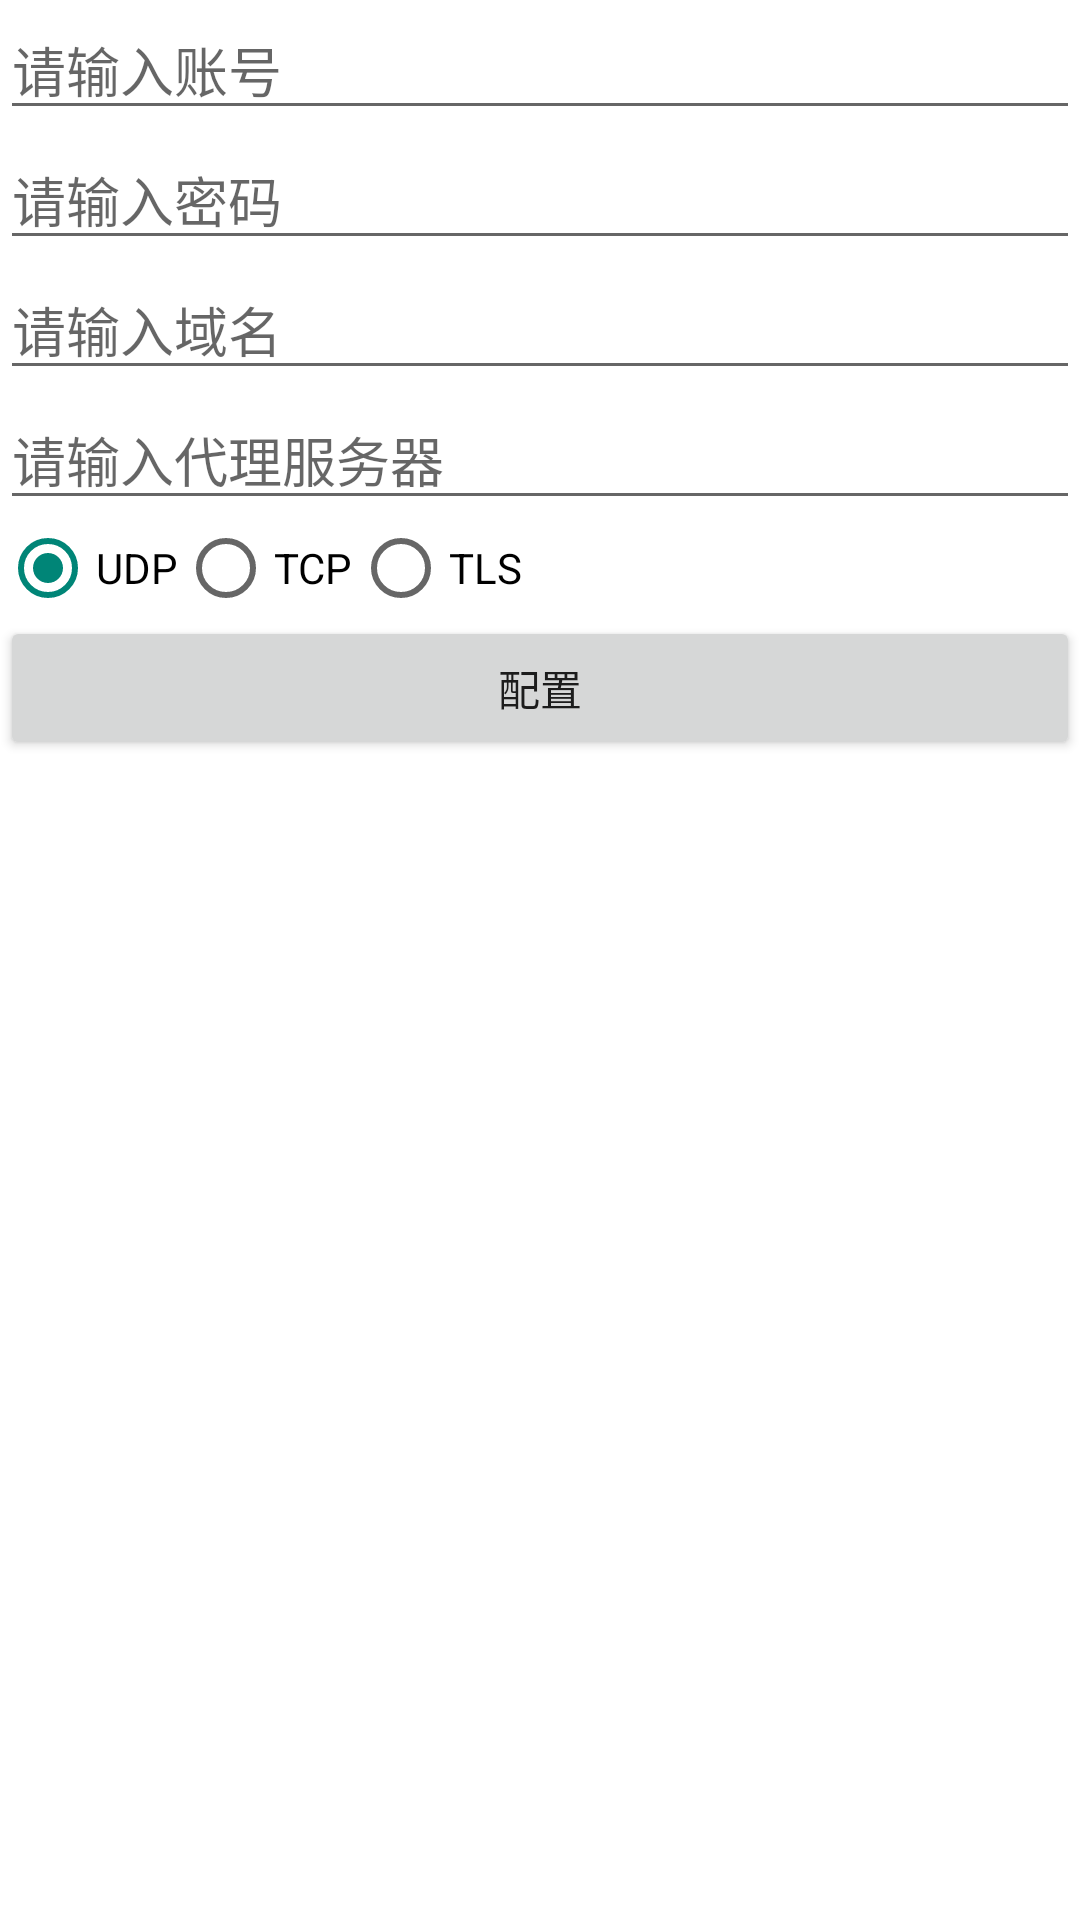

This screen was rendered from an Android layout file. Write that file and the resources it references.
<!-- AndroidManifest.xml: application theme style_launcher -->
<!-- res/layout/ac_account.xml -->
<?xml version="1.0" encoding="utf-8"?>
<LinearLayout xmlns:android="http://schemas.android.com/apk/res/android"
    xmlns:app="http://schemas.android.com/apk/res-auto"
    xmlns:tools="http://schemas.android.com/tools"
    android:layout_width="match_parent"
    android:layout_height="match_parent"
    android:orientation="vertical"
    android:background="#FFF"
    tools:context=".AccountAc">

    <EditText
        android:id="@+id/ed_userName"
        android:layout_width="match_parent"
        android:layout_height="wrap_content"
        android:hint="@string/please_input_account"/>

    <EditText
        android:id="@+id/ed_pwd"
        android:layout_width="match_parent"
        android:layout_height="wrap_content"
        android:inputType="textPassword"
        android:hint="@string/please_input_pwd" />

    <EditText
        android:id="@+id/ed_domain"
        android:layout_width="match_parent"
        android:layout_height="wrap_content"
        android:hint="@string/please_input_domain" />

    <EditText
        android:id="@+id/ed_proxy"
        android:layout_width="match_parent"
        android:layout_height="wrap_content"
        android:hint="@string/please_input_proxy_server" />
    <RadioGroup
        android:id="@+id/rg"
        android:layout_width="wrap_content"
        android:layout_height="wrap_content"
        android:orientation="horizontal">
        <RadioButton
            android:id="@+id/rbt_udp"
            android:layout_width="wrap_content"
            android:layout_height="wrap_content"
            android:text="UDP"
            android:checked="true" />

        <RadioButton
            android:id="@+id/rbt_tcp"
            android:layout_width="wrap_content"
            android:layout_height="wrap_content"
            android:text="TCP" />

        <RadioButton
            android:id="@+id/rbt_tls"
            android:layout_width="wrap_content"
            android:layout_height="wrap_content"
            android:text="TLS" />
    </RadioGroup>

    <Button
        android:layout_width="match_parent"
        android:layout_height="wrap_content"
        android:id="@+id/btn_connect"
        android:text="@string/config" />
</LinearLayout>
<!-- resources referenced by this layout -->
<resources>
  <string name="config">配置</string>
  <string name="please_input_account">请输入账号</string>
  <string name="please_input_domain">请输入域名</string>
  <string name="please_input_proxy_server">请输入代理服务器</string>
  <string name="please_input_pwd">请输入密码</string>
  <style name="style_launcher" parent="Theme.AppCompat.Light.NoActionBar">
          <item name="android:windowBackground">@null</item>
  
          <item name="android:windowDisablePreview">true</item>
  
      </style>
</resources>
